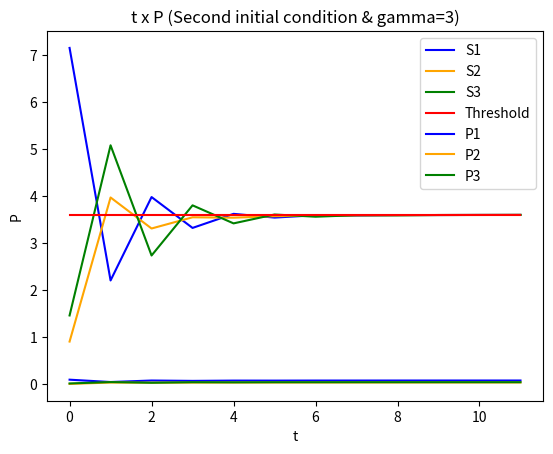

The script that saved this image:
# -*- coding: utf-8 -*-
"""
Created on Wed Sep  6 01:08:02 2023

[redacted]
"""
import numpy as np
import matplotlib.pyplot as plt

# With gamma = 3
G = np.array([[1, 0.2, 0.1],[0.1, 2, 0.1],[0.3, 0.1, 3]])
gamma = 3
alpha = 1.2
sigma = 0.1**2

t = np.arange(0,12,1)

# Second initial condition
p_init = np.array([[0.1],[0.01],[0.02]])

A = alpha*gamma*np.array([[0, G[0][1]/G[0][0], G[0][2]/G[0][0]],
                           [G[1][0]/G[1][1], 0, G[1][2]/G[1][1]],
                           [G[2][0]/G[2][2], G[2][1]/G[2][2], 0]])

B = alpha*gamma*np.array([[1/G[0][0]],
                          [1/G[1][1]],
                          [1/G[2][2]]])


P1arr = []
P2arr = []
P3arr = []
S1arr = []
S2arr = []
S3arr = []


p=p_init

for x in range(0,12):
    q1 = sigma + (0.2*p[1]) + (0.1*p[2])
    q2 = sigma + (0.1*p[0]) + (0.1*p[2])
    q3 = sigma + (0.3*p[0]) + (0.1*p[1])
    S = np.array([G[0][0]*p[0]/q1, G[1][1]*p[1]/q2, G[2][2]*p[2]/q3])
    P1arr.append(p[0])
    P2arr.append(p[1])
    P3arr.append(p[2])
    S1arr.append(S[0])
    S2arr.append(S[1])
    S3arr.append(S[2])
    p = np.dot(A,p) + np.dot(B,sigma)
    
target = [alpha*gamma]*12

plt.plot(t,S1arr, color='b', label='S1')
plt.plot(t,S2arr, color='orange', label='S2')
plt.plot(t,S3arr, color='g', label='S3')
plt.plot(t,target, color='r', label='Threshold')
plt.xlabel("t")
plt.ylabel("S")
plt.title("t x S (Second initial condition & gamma=3)")
plt.legend()
plt.show()

plt.plot(t,P1arr, color='b', label='P1')
plt.plot(t,P2arr, color='orange', label='P2')
plt.plot(t,P3arr, color='g', label='P3')


plt.xlabel("t")
plt.ylabel("P")
plt.title("t x P (Second initial condition & gamma=3)")
plt.legend()
plt.show()